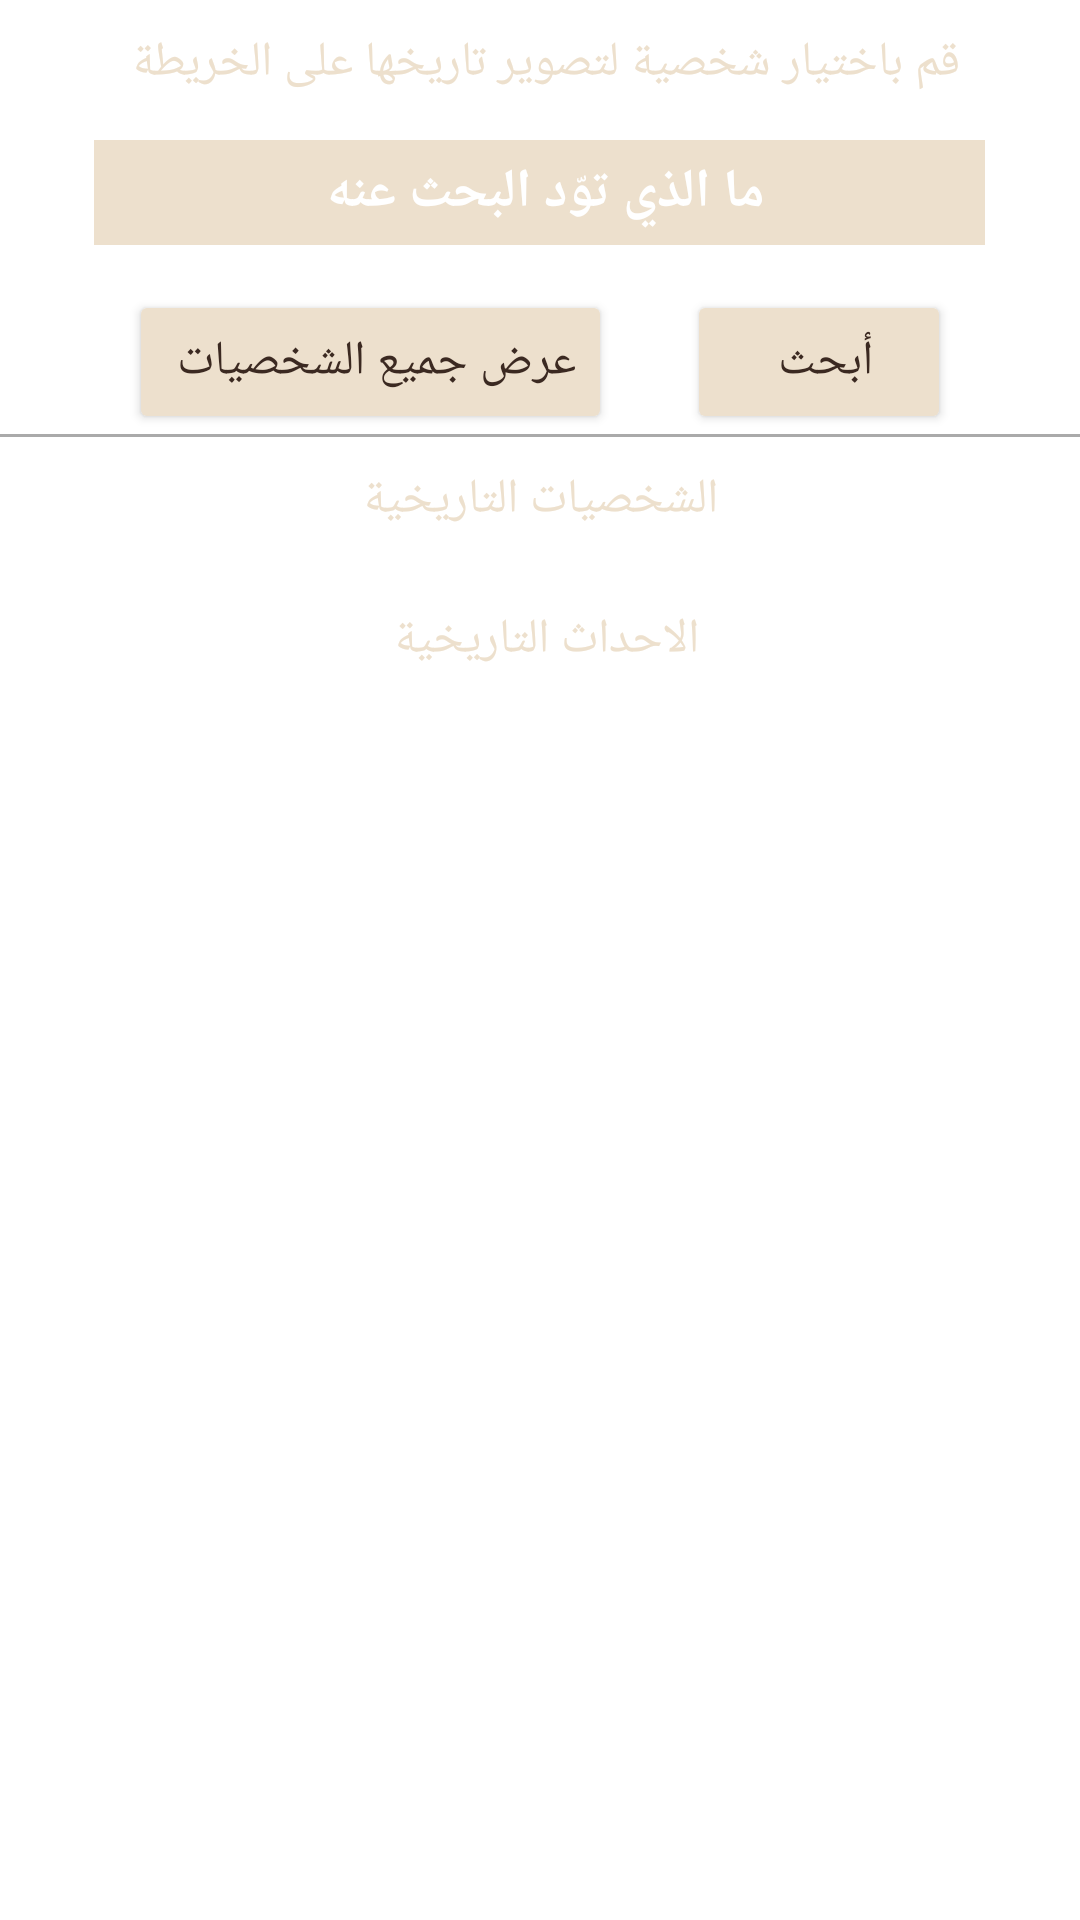

This screen was rendered from an Android layout file. Write that file and the resources it references.
<!-- AndroidManifest.xml: application theme Theme.ZamakanMap -->
<!-- res/layout/fragment_list.xml -->
<?xml version="1.0" encoding="utf-8"?>
<LinearLayout xmlns:android="http://schemas.android.com/apk/res/android"
    xmlns:app="http://schemas.android.com/apk/res-auto"
    xmlns:tools="http://schemas.android.com/tools"
    android:layout_width="match_parent"
    android:layout_height="match_parent"
    android:layout_marginTop="5dp"
    android:layout_marginBottom="5dp"
    android:background="@drawable/backnew"
    android:orientation="vertical">

    <TextView
        android:id="@+id/textView"
        style="@style/Arabic_Style"
        android:layout_marginTop="10dp"
        android:text="قم باختيار شخصية لتصوير تاريخها على الخريطة " />

    <AutoCompleteTextView
        android:id="@+id/simpleAC"
        android:layout_width="297dp"
        android:layout_height="35dp"
        android:layout_gravity="center"
        android:layout_marginTop="10dp"
        android:background="@color/textColor"
        android:gravity="center"
        android:hint="ما الذي توّد البحث عنه "
        android:textColorHint="#fff"
        android:textStyle="bold" />

    <LinearLayout
        android:layout_width="wrap_content"
        android:layout_height="wrap_content"
        android:layout_gravity="center"
        android:layout_marginTop="15dp"
        android:orientation="horizontal">

        <Button
            android:id="@+id/displayAll"
            android:layout_width="wrap_content"
            android:layout_height="wrap_content"
            android:layout_gravity="center"
            android:layout_marginRight="25dp"
            android:text="عرض جميع الشخصيات "
            android:textColor="@color/backColor"
            android:textSize="16sp"
            app:backgroundTint="@color/textColor" />

        <Button
            android:id="@+id/Search_Btn"
            android:layout_width="wrap_content"
            android:layout_height="wrap_content"
            android:layout_gravity="center"
            android:text="أبحث "
            android:textColor="@color/backColor"
            android:textSize="16sp"
            app:backgroundTint="@color/textColor" />
    </LinearLayout>

    <View
        android:layout_width="match_parent"
        android:layout_height="1dp"
        android:background="@android:color/darker_gray"/>

    <ScrollView
        android:layout_width="match_parent"
        android:layout_height="match_parent">

        <LinearLayout
            android:layout_width="match_parent"
            android:layout_height="match_parent"
            android:orientation="vertical">

            <TextView
                android:id="@+id/textView2"
                style="@style/Arabic_Style"
                android:layout_marginTop="10dp"
                android:text="الشخصيات التاريخية" />

            <androidx.recyclerview.widget.RecyclerView
                android:id="@+id/myRecycler"
                android:layout_width="411dp"
                android:layout_height="wrap_content"
                android:layout_margin="5dp"
                android:scrollbars="vertical"
                tools:layout_editor_absoluteY="107dp" />

            <TextView
                android:id="@+id/textView3"
                style="@style/Arabic_Style"
                android:layout_marginTop="10dp"
                android:text="الاحداث التاريخية " />

            <androidx.recyclerview.widget.RecyclerView
                android:id="@+id/eventsRecycler"
                android:layout_width="411dp"
                android:layout_height="361dp"
                android:layout_margin="5dp"
                android:scrollbars="vertical|none"
                tools:layout_editor_absoluteY="107dp" />
        </LinearLayout>
    </ScrollView>

</LinearLayout>
<!-- resources referenced by this layout -->
<resources>
  <color name="backColor">#3b2921</color>
  <color name="textColor">#ede0cd</color>
  <style name="Arabic_Style">
          <item name="android:layout_width">match_parent</item>
          <item name="android:layout_height">wrap_content</item>
          <item name="android:layout_marginTop">5dp</item>
          <item name="android:layout_marginBottom">5dp</item>
          <item name="android:fontFamily">@font/slabo_27px</item>
          <item name="android:gravity">center</item>
          <item name="android:textColor">@color/textColor</item>
          <item name="android:textSize">16sp</item>
      </style>
  <style name="Theme.ZamakanMap" parent="Theme.MaterialComponents.DayNight.DarkActionBar">
          
          <item name="colorPrimary">@color/purple_500</item>
          <item name="colorPrimaryVariant">@color/purple_700</item>
          <item name="colorOnPrimary">@color/white</item>
          
          <item name="colorSecondary">@color/teal_200</item>
          <item name="colorSecondaryVariant">@color/teal_700</item>
          <item name="colorOnSecondary">@color/black</item>
          
          <item name="android:statusBarColor" tools:targetApi="l">?attr/colorPrimaryVariant</item>
          
      </style>
  <color name="purple_500">#FF6200EE</color>
  <color name="purple_700">#FF3700B3</color>
  <color name="white">#FFFFFFFF</color>
  <color name="teal_200">#FF03DAC5</color>
  <color name="teal_700">#FF018786</color>
  <color name="black">#FF000000</color>
</resources>
